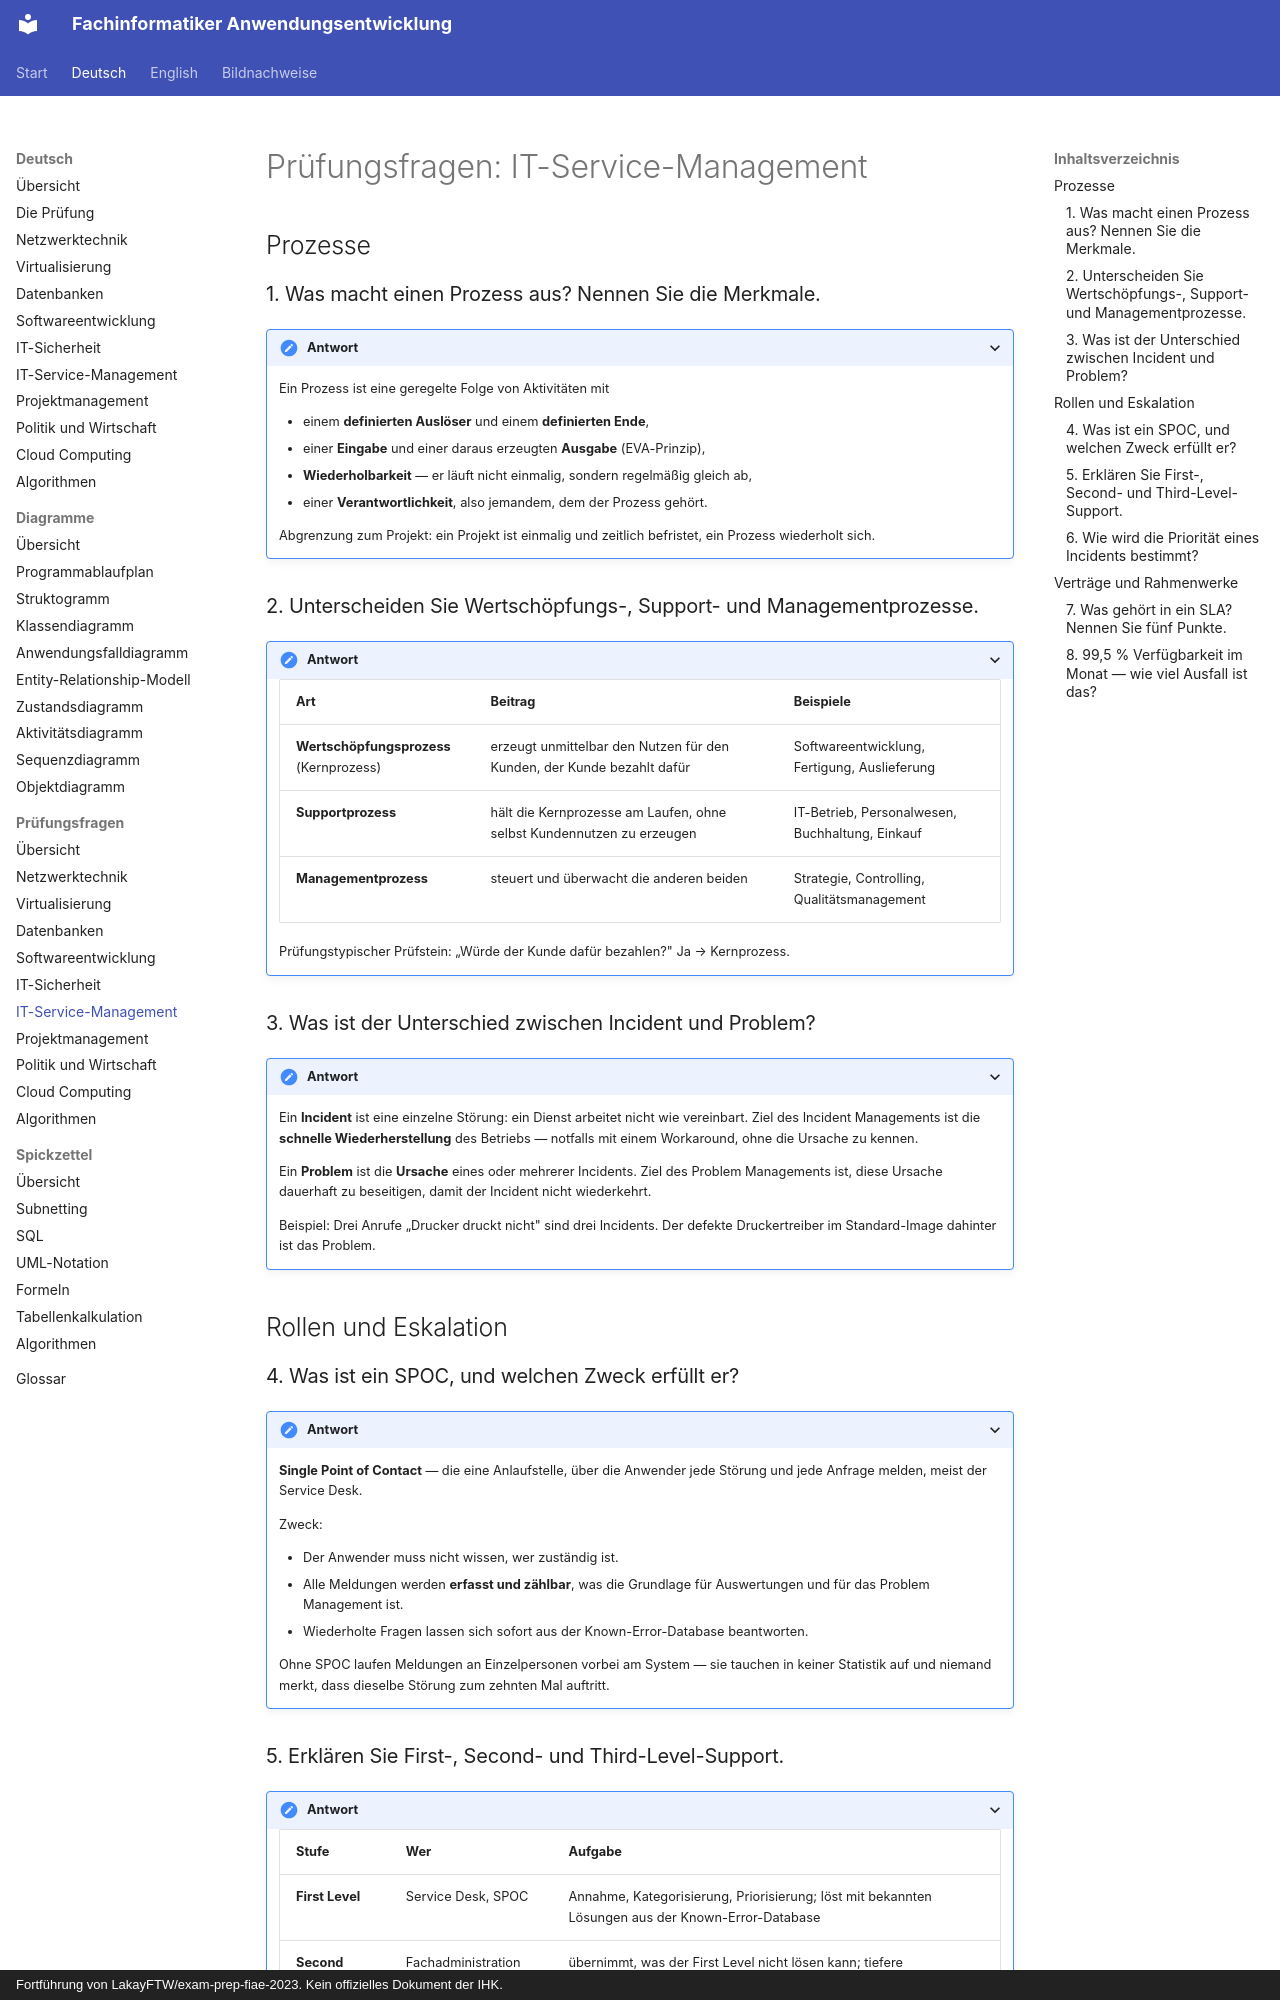

repository: ftrauernicht/fachinformatiker-anwendungsentwicklung · page: de/pruefungsfragen/06-it-service-management.html · generator: mkdocs · copyright: Fortführung von LakayFTW/exam-prep-fiae-2023. Kein offizielles Dokument der IHK.

# Prüfungsfragen: IT-Service-Management

## Inhaltsverzeichnis

- [Prozesse](#prozesse)
  - [1. Was macht einen Prozess aus? Nennen Sie die Merkmale.](#1-was-macht-einen-prozess-aus-nennen-sie-die-merkmale)
  - [2. Unterscheiden Sie Wertschöpfungs-, Support- und Managementprozesse.](#2-unterscheiden-sie-wertschöpfungs--support--und-managementprozesse)
  - [3. Was ist der Unterschied zwischen Incident und Problem?](#3-was-ist-der-unterschied-zwischen-incident-und-problem)
- [Rollen und Eskalation](#rollen-und-eskalation)
  - [4. Was ist ein SPOC, und welchen Zweck erfüllt er?](#4-was-ist-ein-spoc-und-welchen-zweck-erfüllt-er)
  - [5. Erklären Sie First-, Second- und Third-Level-Support.](#5-erklären-sie-first--second--und-third-level-support)
  - [6. Wie wird die Priorität eines Incidents bestimmt?](#6-wie-wird-die-priorität-eines-incidents-bestimmt)
- [Verträge und Rahmenwerke](#verträge-und-rahmenwerke)
  - [7. Was gehört in ein SLA? Nennen Sie fünf Punkte.](#7-was-gehört-in-ein-sla-nennen-sie-fünf-punkte)
  - [8. 99,5 % Verfügbarkeit im Monat — wie viel Ausfall ist das?](#8-995--verfügbarkeit-im-monat--wie-viel-ausfall-ist-das)

## Prozesse

### 1. Was macht einen Prozess aus? Nennen Sie die Merkmale.

<details markdown="1">
<summary>Antwort</summary>

Ein Prozess ist eine geregelte Folge von Aktivitäten mit

- einem **definierten Auslöser** und einem **definierten Ende**,
- einer **Eingabe** und einer daraus erzeugten **Ausgabe** (EVA-Prinzip),
- **Wiederholbarkeit** — er läuft nicht einmalig, sondern regelmäßig gleich ab,
- einer **Verantwortlichkeit**, also jemandem, dem der Prozess gehört.

Abgrenzung zum Projekt: ein Projekt ist einmalig und zeitlich befristet, ein Prozess
wiederholt sich.

</details>

### 2. Unterscheiden Sie Wertschöpfungs-, Support- und Managementprozesse.

<details markdown="1">
<summary>Antwort</summary>

| Art | Beitrag | Beispiele |
|---|---|---|
| **Wertschöpfungsprozess** (Kernprozess) | erzeugt unmittelbar den Nutzen für den Kunden, der Kunde bezahlt dafür | Softwareentwicklung, Fertigung, Auslieferung |
| **Supportprozess** | hält die Kernprozesse am Laufen, ohne selbst Kundennutzen zu erzeugen | IT-Betrieb, Personalwesen, Buchhaltung, Einkauf |
| **Managementprozess** | steuert und überwacht die anderen beiden | Strategie, Controlling, Qualitätsmanagement |

Prüfungstypischer Prüfstein: „Würde der Kunde dafür bezahlen?" Ja → Kernprozess.

</details>

### 3. Was ist der Unterschied zwischen Incident und Problem?

<details markdown="1">
<summary>Antwort</summary>

Ein **Incident** ist eine einzelne Störung: ein Dienst arbeitet nicht wie vereinbart. Ziel
des Incident Managements ist die **schnelle Wiederherstellung** des Betriebs — notfalls
mit einem Workaround, ohne die Ursache zu kennen.

Ein **Problem** ist die **Ursache** eines oder mehrerer Incidents. Ziel des Problem
Managements ist, diese Ursache dauerhaft zu beseitigen, damit der Incident nicht
wiederkehrt.

Beispiel: Drei Anrufe „Drucker druckt nicht" sind drei Incidents. Der defekte
Druckertreiber im Standard-Image dahinter ist das Problem.

</details>

## Rollen und Eskalation
